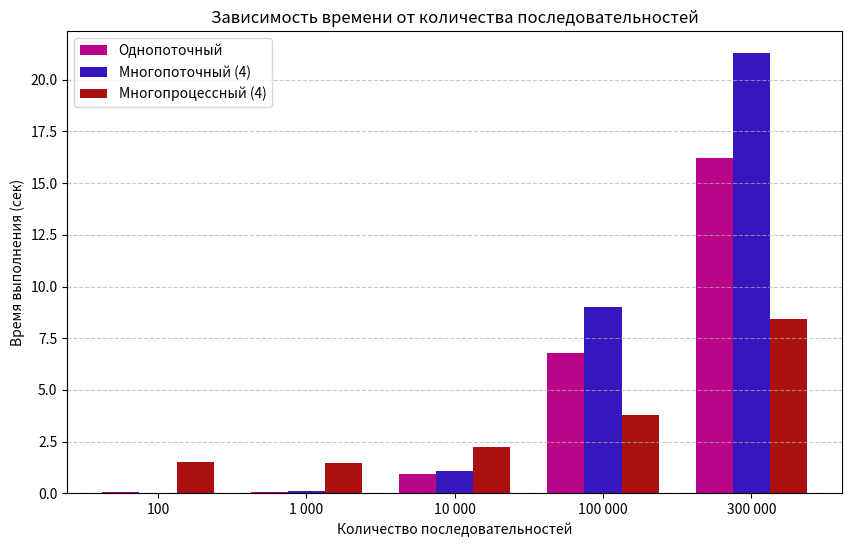
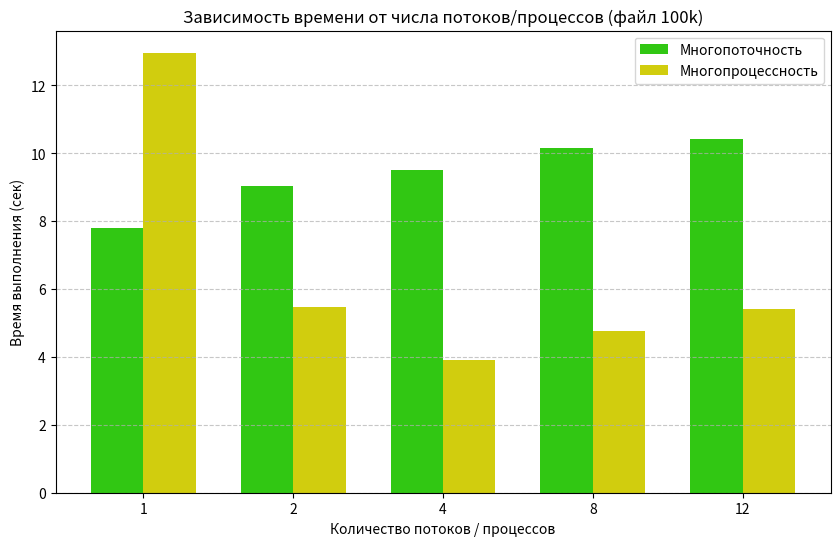

The matplotlib source for these figures, in order:
import matplotlib.pyplot as plt
import numpy as np

sequences = ['100', '1 000', '10 000', '100 000', '300 000']

time_single = [0.056,  0.0853, 0.943, 6.81, 16.24]
time_threads = [0.0189, 0.111, 1.072, 8.995, 21.28]
time_processes = [1.53, 1.49, 2.23, 3.81, 8.44]

x = np.arange(len(sequences))
width = 0.25

fig, ax = plt.subplots(figsize=(10, 6))

ax.bar(x - width, time_single, width, label='Однопоточный', color="#b80588")
ax.bar(x, time_threads, width, label='Многопоточный (4)', color="#3617bd")
ax.bar(x + width, time_processes, width, label='Многопроцессный (4)', color="#ab1010")

ax.set_title('Зависимость времени от количества последовательностей')
ax.set_xlabel('Количество последовательностей')
ax.set_ylabel('Время выполнения (сек)')
ax.set_xticks(x)
ax.set_xticklabels(sequences)
ax.legend()
ax.grid(axis='y', linestyle='--', alpha=0.7)

plt.show()


workers = ['1', '2', '4', '8', '12']

time_threads = [7.8, 9.04, 9.5, 10.16, 10.41]
time_processes = [12.96, 5.46, 3.92, 4.77, 5.42]

x = np.arange(len(workers))
width = 0.35

fig, ax = plt.subplots(figsize=(10, 6))

ax.bar(x - width/2, time_threads, width, label='Многопоточность', color="#31c713")
ax.bar(x + width/2, time_processes, width, label='Многопроцессность', color="#d1cd0e")

ax.set_title('Зависимость времени от числа потоков/процессов (файл 100k)')
ax.set_xlabel('Количество потоков / процессов')
ax.set_ylabel('Время выполнения (сек)')
ax.set_xticks(x)
ax.set_xticklabels(workers)
ax.legend()
ax.grid(axis='y', linestyle='--', alpha=0.7)

plt.show()
